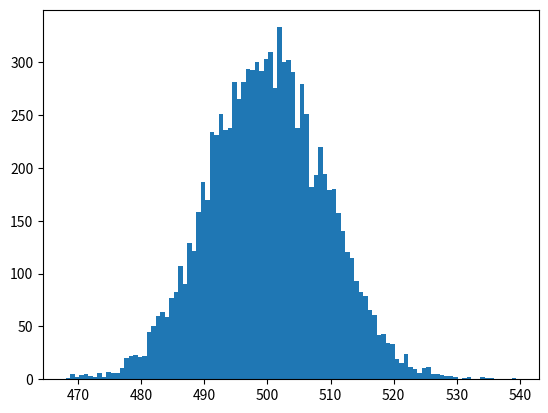

Python code for this plot: (Note: this script raises an exception after producing the figure.)
""" From "COMPUTATIONAL PHYSICS" & "COMPUTER PROBLEMS in PHYSICS"
[redacted]
[redacted]
[redacted]
    Please respect copyright & acknowledge our work."""

# CentralValue.py: Gaussian distribution from sum of randoms

import random
import numpy as np, matplotlib.pyplot as plt
import matplotlib.mlab as mlab

N = 1000
#  Sum N variables, distribution of sums
NR = 10000  
# empty list
SumList = []  


# Sum N randoms in [0,1]
def SumRandoms():  
    sum = 0.0
    for i in range(0, N):
        sum = sum + random.random()
    return sum


def normal_dist_param():
    add = sum2 = 0
    for i in range(0, NR):
        add = add + SumList[i]
# Average distribution
    mu = add / NR  
    for i in range(0, NR):
        sum2 = sum2 + (SumList[i] - mu) ** 2
    sigma = np.sqrt(sum2 / NR)
    return mu, sigma


for i in range(0, NR):
    dist = SumRandoms()
# Fill list with NR sums
    SumList.append(dist)  
# True: normalize
plt.hist(SumList, bins=100, normed=True)  
mu, sigma = normal_dist_param()
x = np.arange(450, 550)
rho = np.exp(-((x - mu) ** 2) / (2 * sigma**2)) / (np.sqrt(2 * np.pi * sigma**2))
# Normal distrib
plt.plot(x, rho, "g-", linewidth=3.0)  
plt.xlabel("Random Number x 1000")
plt.ylabel("Average of Random Numbers")
plt.title("Generated vs Analytic Normal Distribution")
plt.show()
